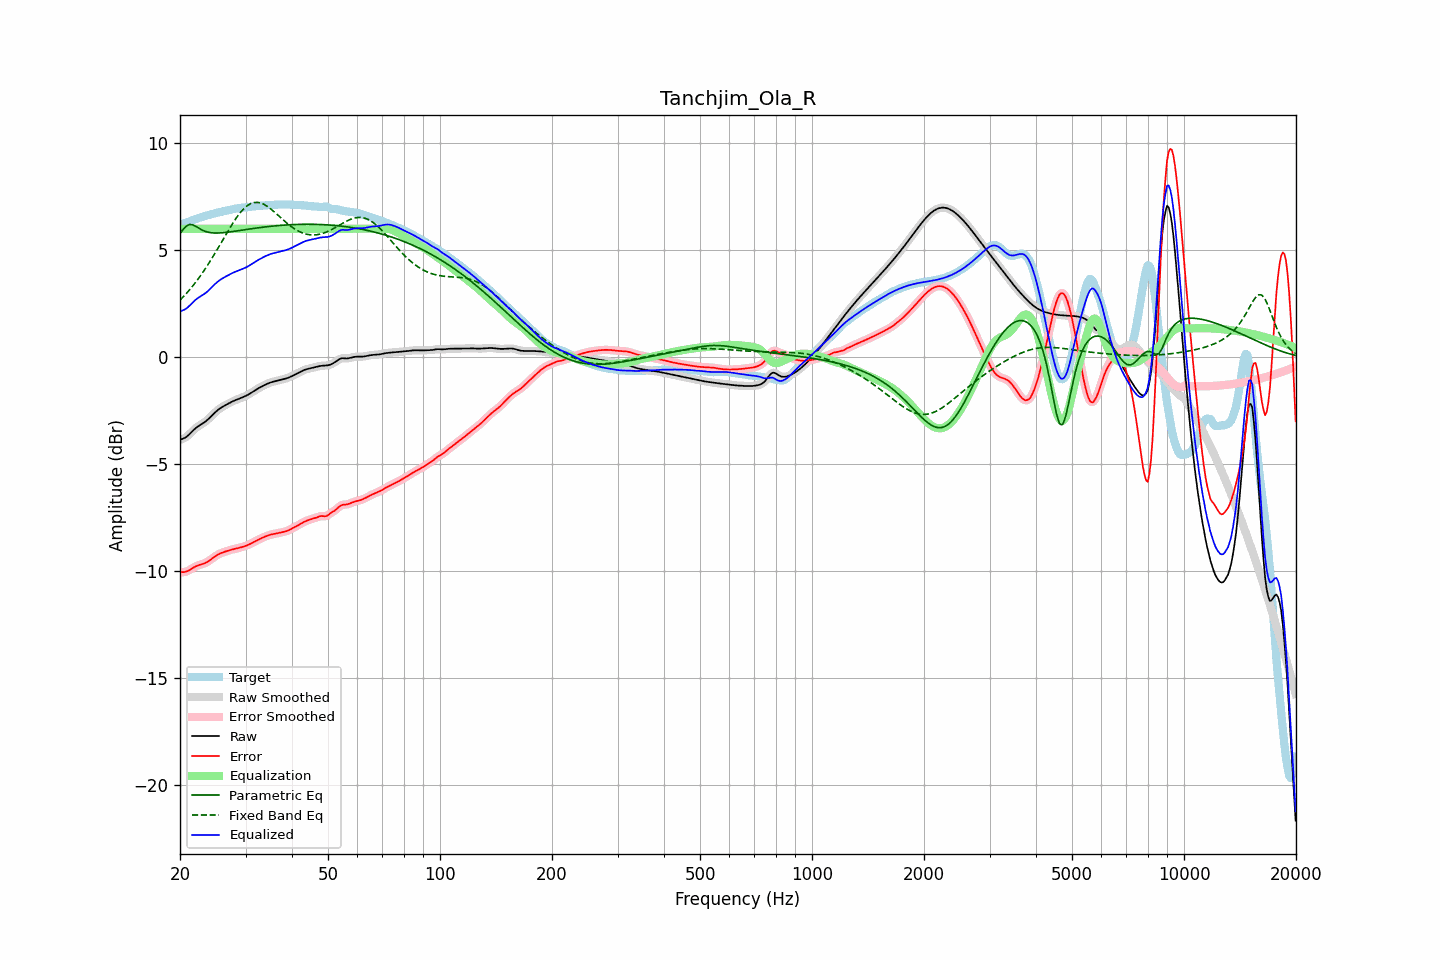

Values plotted in this chart, from the file beside it:
frequency, raw, error, smoothed, error_smoothed, equalization, parametric_eq, fixed_band_eq, equalized_raw, equalized_smoothed, target
20.00, -3.86, -10.04, -3.85, -10.04, 6.00, 5.78, 2.67, 2.14, 2.15, 6.19
20.20, -3.83, -10.04, -3.84, -10.05, 6.00, 5.88, 2.74, 2.17, 2.16, 6.21
20.40, -3.80, -10.04, -3.81, -10.04, 6.00, 5.98, 2.82, 2.20, 2.19, 6.24
20.61, -3.77, -10.03, -3.77, -10.03, 6.00, 6.05, 2.90, 2.23, 2.23, 6.26
20.81, -3.72, -10.01, -3.72, -10.01, 6.00, 6.13, 2.98, 2.28, 2.28, 6.29
21.02, -3.66, -9.98, -3.66, -9.98, 6.00, 6.17, 3.07, 2.34, 2.34, 6.32
21.23, -3.59, -9.94, -3.59, -9.94, 6.00, 6.20, 3.15, 2.41, 2.41, 6.35
21.44, -3.51, -9.89, -3.51, -9.89, 6.00, 6.19, 3.24, 2.49, 2.49, 6.38
21.66, -3.44, -9.85, -3.44, -9.85, 6.00, 6.18, 3.33, 2.56, 2.56, 6.41
21.87, -3.36, -9.80, -3.37, -9.80, 6.00, 6.15, 3.43, 2.64, 2.63, 6.44
22.09, -3.30, -9.76, -3.30, -9.76, 6.00, 6.11, 3.53, 2.70, 2.70, 6.46
22.31, -3.24, -9.73, -3.24, -9.73, 6.00, 6.06, 3.63, 2.76, 2.76, 6.49
22.54, -3.19, -9.71, -3.19, -9.71, 6.00, 6.01, 3.73, 2.81, 2.81, 6.52
22.76, -3.14, -9.68, -3.14, -9.68, 6.00, 5.97, 3.83, 2.86, 2.86, 6.54
22.99, -3.10, -9.66, -3.10, -9.66, 6.00, 5.93, 3.94, 2.90, 2.90, 6.56
23.22, -3.05, -9.64, -3.05, -9.63, 6.00, 5.90, 4.05, 2.95, 2.95, 6.59
23.45, -2.99, -9.60, -2.99, -9.60, 6.00, 5.87, 4.16, 3.01, 3.01, 6.61
23.69, -2.93, -9.56, -2.93, -9.56, 6.00, 5.85, 4.28, 3.07, 3.07, 6.63
23.92, -2.86, -9.51, -2.86, -9.51, 6.00, 5.83, 4.40, 3.14, 3.14, 6.65
24.16, -2.79, -9.46, -2.79, -9.46, 6.00, 5.82, 4.52, 3.21, 3.21, 6.67
24.40, -2.72, -9.41, -2.72, -9.41, 6.00, 5.81, 4.64, 3.28, 3.28, 6.69
24.65, -2.64, -9.35, -2.64, -9.35, 6.00, 5.81, 4.76, 3.36, 3.36, 6.71
24.89, -2.57, -9.30, -2.57, -9.30, 6.00, 5.80, 4.89, 3.43, 3.43, 6.73
25.14, -2.50, -9.25, -2.50, -9.25, 6.00, 5.80, 5.02, 3.50, 3.50, 6.75
25.39, -2.44, -9.20, -2.44, -9.21, 6.00, 5.80, 5.14, 3.56, 3.56, 6.77
25.65, -2.39, -9.17, -2.39, -9.17, 6.00, 5.81, 5.27, 3.61, 3.61, 6.78
25.91, -2.34, -9.14, -2.34, -9.14, 6.00, 5.81, 5.40, 3.66, 3.66, 6.80
26.16, -2.29, -9.11, -2.29, -9.11, 6.00, 5.82, 5.53, 3.71, 3.71, 6.82
26.43, -2.25, -9.08, -2.25, -9.08, 6.00, 5.83, 5.66, 3.75, 3.75, 6.83
26.69, -2.21, -9.06, -2.21, -9.06, 6.00, 5.83, 5.79, 3.79, 3.79, 6.85
26.96, -2.17, -9.04, -2.17, -9.04, 6.00, 5.84, 5.92, 3.83, 3.83, 6.87
27.23, -2.13, -9.01, -2.13, -9.01, 6.00, 5.85, 6.04, 3.87, 3.87, 6.88
27.50, -2.09, -8.99, -2.09, -8.99, 6.00, 5.86, 6.16, 3.91, 3.91, 6.90
27.77, -2.05, -8.97, -2.05, -8.97, 6.00, 5.87, 6.28, 3.95, 3.95, 6.92
28.05, -2.02, -8.95, -2.02, -8.95, 6.00, 5.88, 6.40, 3.98, 3.98, 6.93
28.33, -1.99, -8.94, -1.99, -8.94, 6.00, 5.89, 6.50, 4.01, 4.01, 6.95
28.62, -1.96, -8.92, -1.96, -8.92, 6.00, 5.91, 6.61, 4.04, 4.04, 6.96
28.90, -1.93, -8.90, -1.93, -8.90, 6.00, 5.92, 6.71, 4.07, 4.07, 6.97
29.19, -1.90, -8.88, -1.90, -8.88, 6.00, 5.93, 6.80, 4.10, 4.10, 6.98
29.48, -1.87, -8.86, -1.87, -8.86, 6.00, 5.94, 6.88, 4.13, 4.13, 6.99
29.78, -1.84, -8.84, -1.84, -8.84, 6.00, 5.95, 6.96, 4.16, 4.16, 7.00
30.08, -1.80, -8.81, -1.80, -8.81, 6.00, 5.96, 7.03, 4.20, 4.20, 7.00
30.38, -1.77, -8.78, -1.77, -8.78, 6.00, 5.97, 7.09, 4.23, 4.23, 7.01
30.68, -1.72, -8.75, -1.72, -8.75, 6.00, 5.99, 7.13, 4.28, 4.28, 7.02
30.99, -1.68, -8.71, -1.68, -8.71, 6.00, 6.00, 7.18, 4.32, 4.32, 7.03
31.30, -1.63, -8.67, -1.63, -8.67, 6.00, 6.01, 7.20, 4.37, 4.37, 7.04
31.61, -1.58, -8.63, -1.58, -8.63, 6.00, 6.02, 7.23, 4.42, 4.42, 7.05
31.93, -1.53, -8.59, -1.53, -8.59, 6.00, 6.03, 7.23, 4.47, 4.47, 7.06
32.24, -1.49, -8.55, -1.49, -8.55, 6.00, 6.04, 7.24, 4.51, 4.51, 7.06
32.57, -1.44, -8.51, -1.44, -8.51, 6.00, 6.05, 7.22, 4.56, 4.56, 7.07
32.89, -1.40, -8.48, -1.40, -8.48, 6.00, 6.06, 7.21, 4.60, 4.60, 7.08
33.22, -1.36, -8.44, -1.36, -8.44, 6.00, 6.07, 7.18, 4.64, 4.64, 7.08
33.55, -1.32, -8.41, -1.32, -8.41, 6.00, 6.08, 7.15, 4.68, 4.68, 7.09
33.89, -1.29, -8.38, -1.29, -8.38, 6.00, 6.09, 7.11, 4.71, 4.71, 7.09
34.23, -1.25, -8.35, -1.25, -8.35, 6.00, 6.10, 7.06, 4.75, 4.75, 7.10
34.57, -1.22, -8.32, -1.22, -8.32, 6.00, 6.10, 7.01, 4.78, 4.78, 7.10
34.92, -1.19, -8.30, -1.19, -8.30, 6.00, 6.11, 6.96, 4.81, 4.81, 7.11
35.27, -1.16, -8.28, -1.16, -8.28, 6.00, 6.12, 6.89, 4.84, 4.84, 7.11
35.62, -1.14, -8.26, -1.14, -8.26, 6.00, 6.13, 6.83, 4.86, 4.86, 7.12
35.97, -1.12, -8.25, -1.12, -8.25, 6.00, 6.14, 6.77, 4.88, 4.88, 7.12
... 635 more rows
